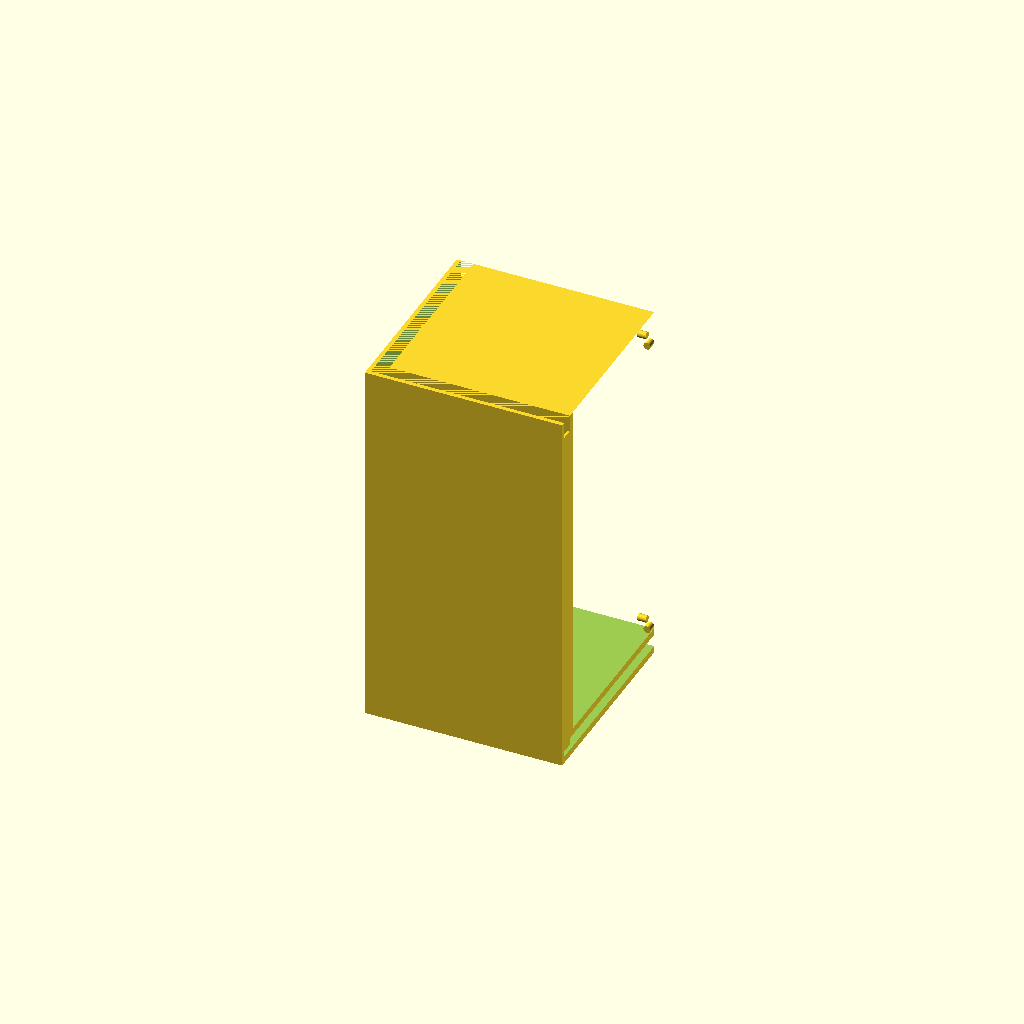
Cell 1: rendered with the file's own defaults.
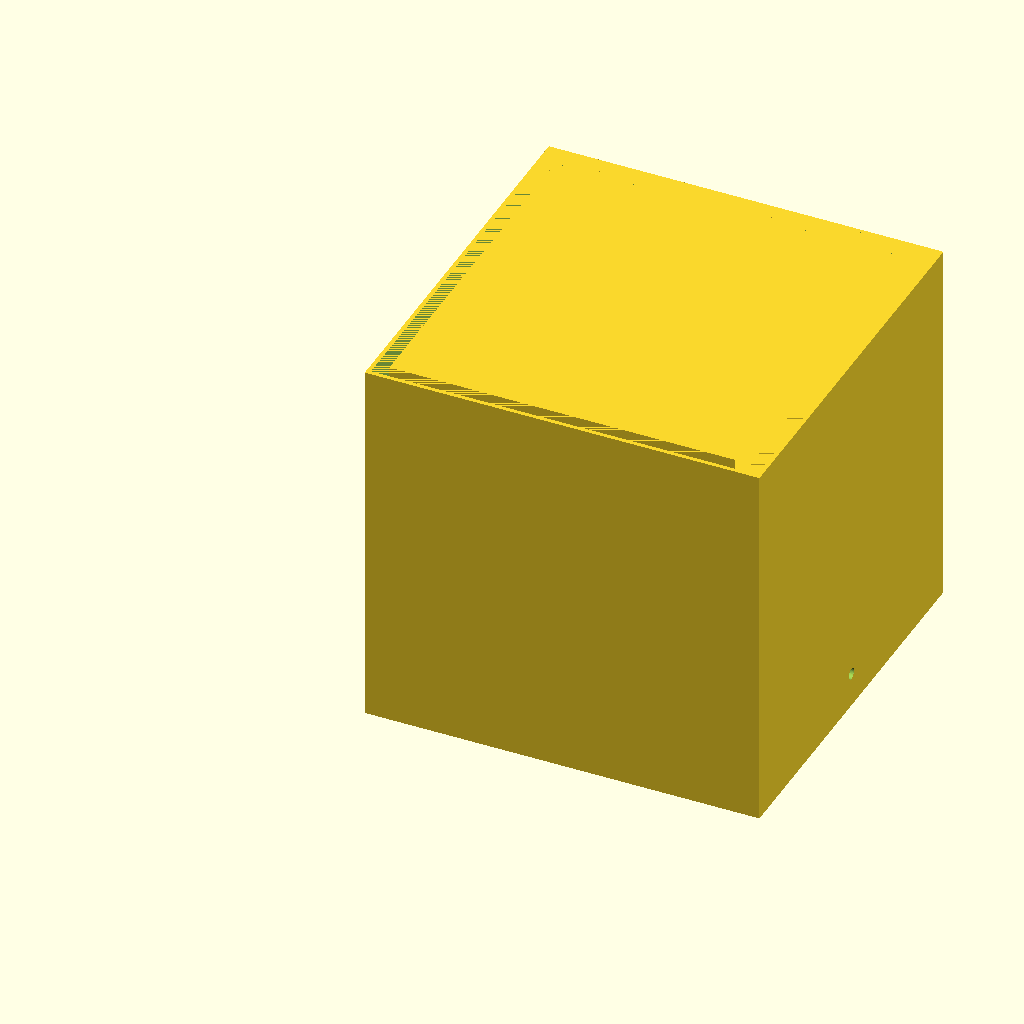
Cell 2 — part set to "full_preview", the other parameters unchanged.
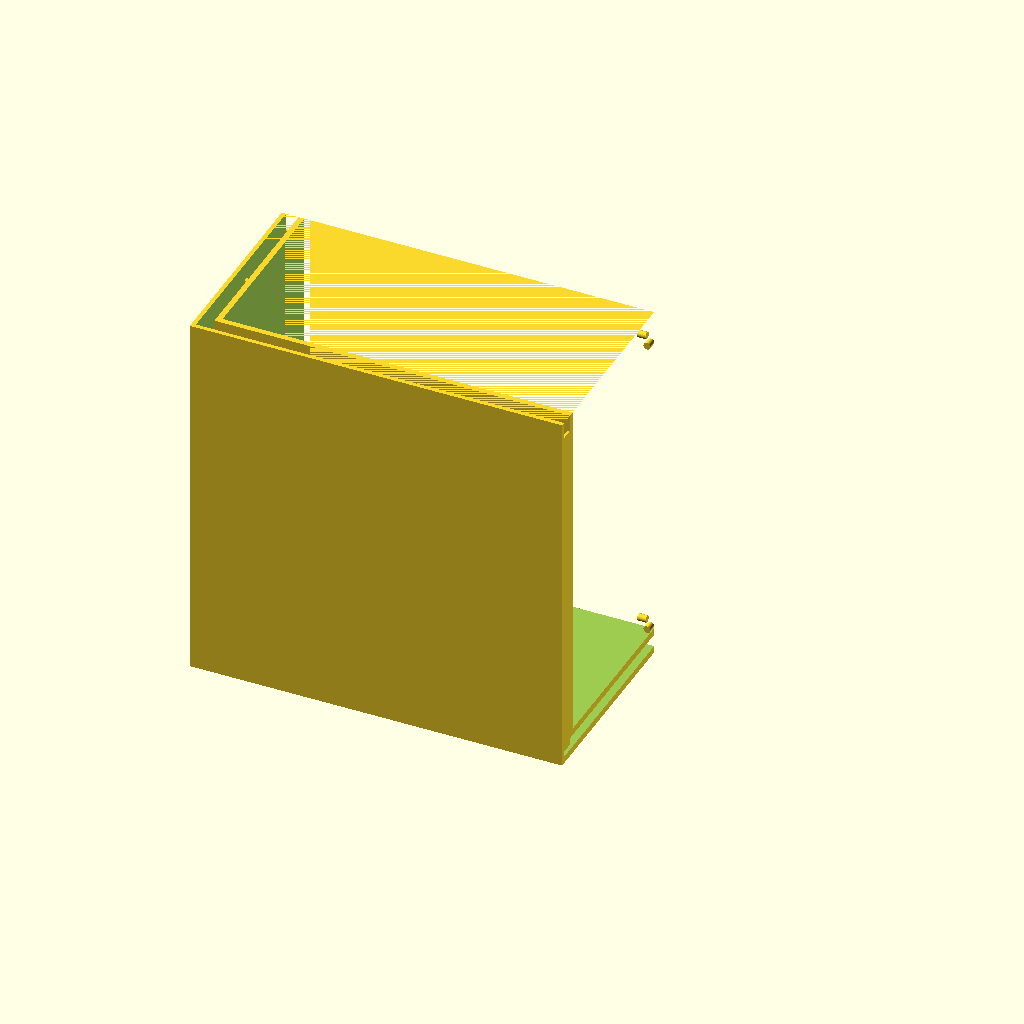
Cell 3: inner_x = 1000 (everything else at default).
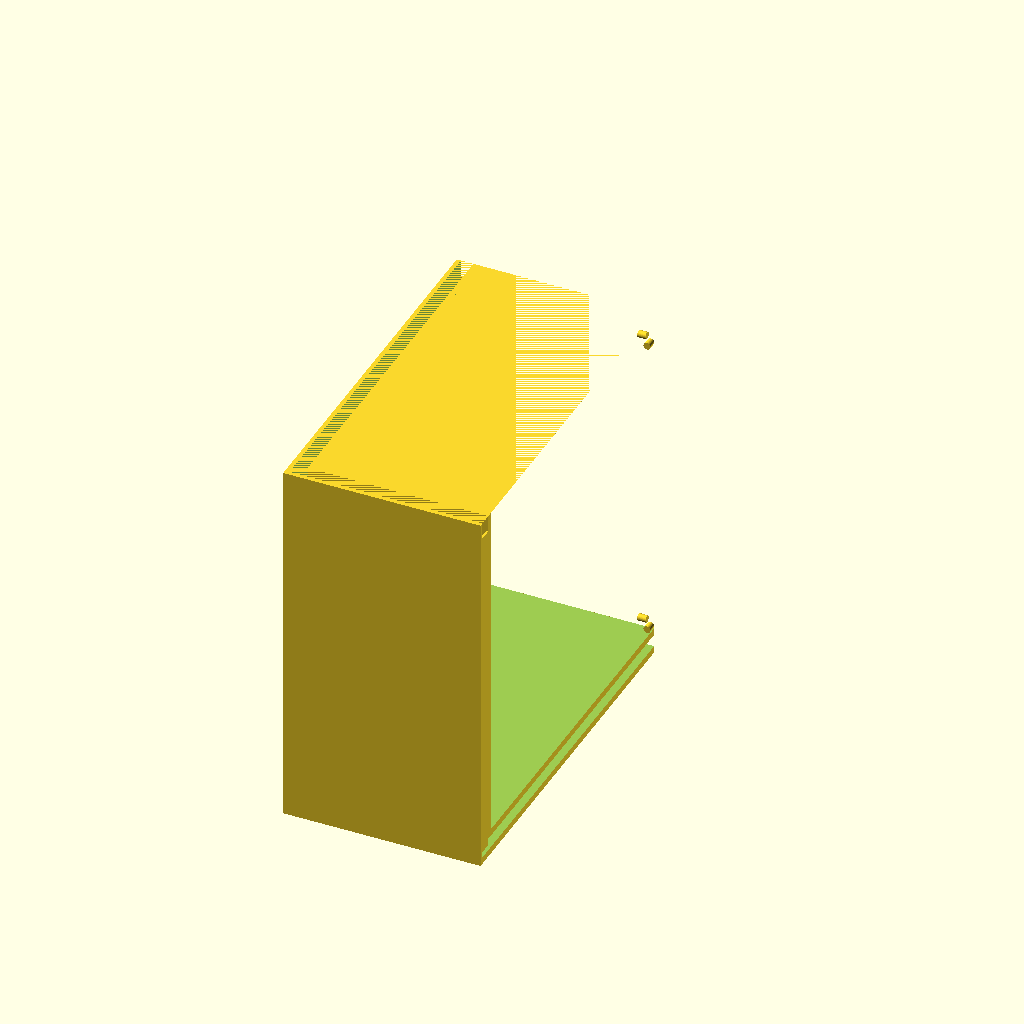
Cell 4: the same model with inner_y = 1000.
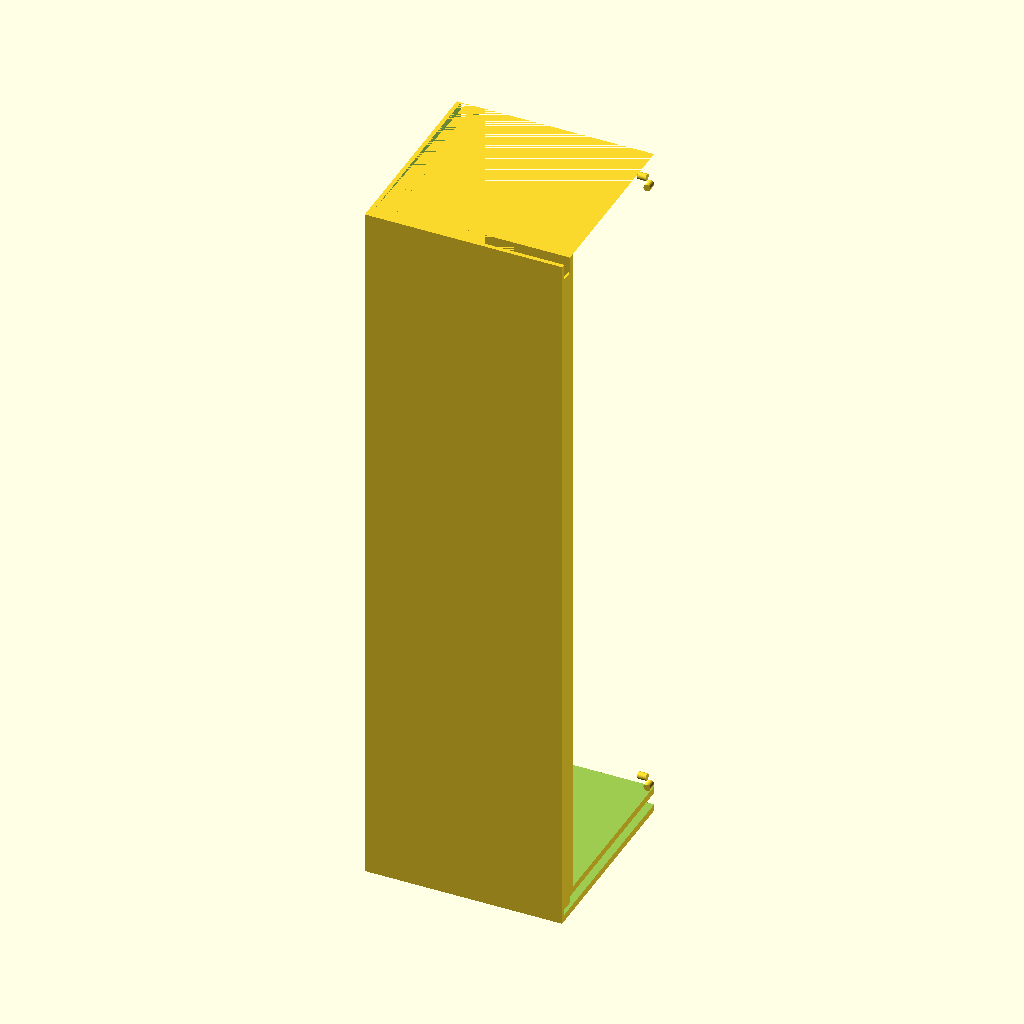
Cell 5 — inner_z set to 1000, the other parameters unchanged.
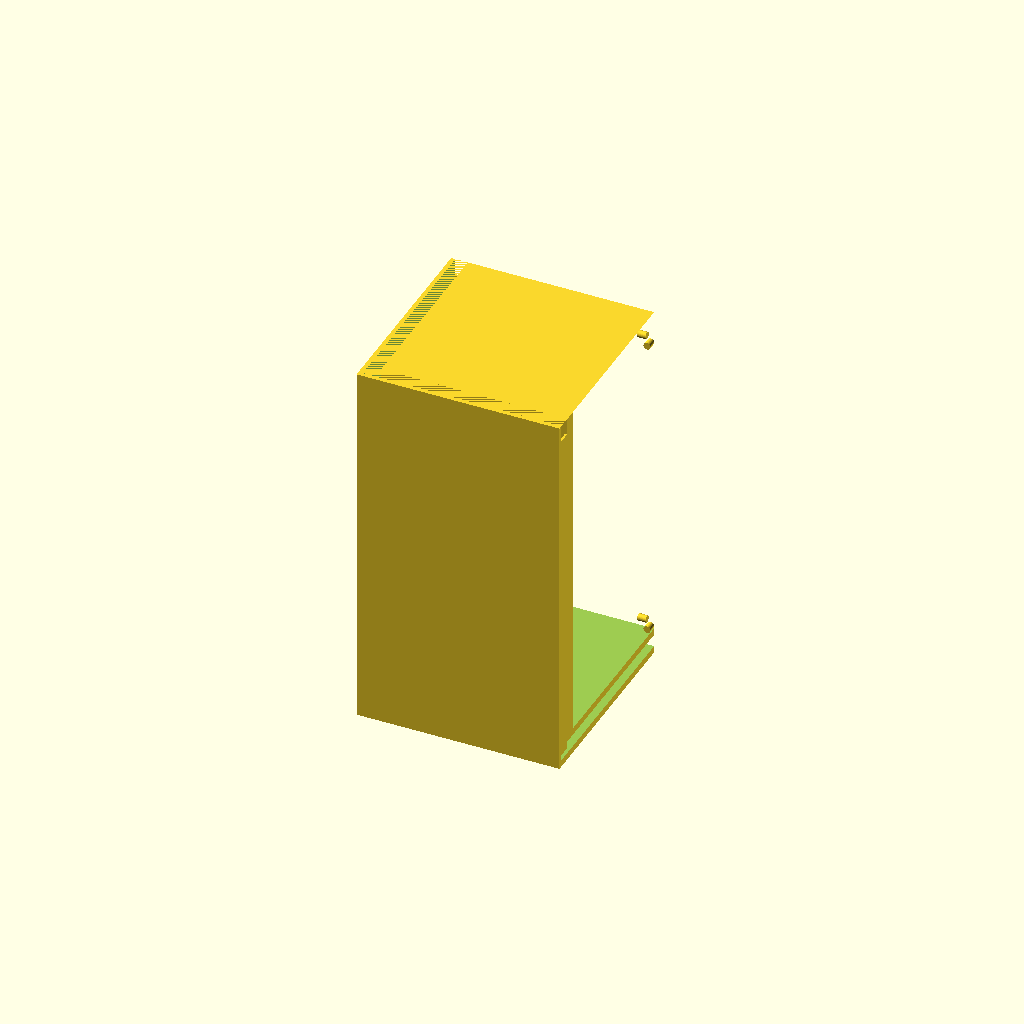
Cell 6: the same model with liner_wall_t = 16.
One fixed orthographic camera (rotation 55°, 0°, 25°; colour scheme Cornfield) for every cell.
The OpenSCAD source (planter_shell_modular.scad):
/*
  Modular foam-fill planter shell (OpenSCAD)

  Goals:
  - Minimum internal soil volume: 500x500x500 mm (configurable, set >= 500)
  - Double-wall construction with an intentional foam cavity between outer shell and inner liner
  - Split into grid pieces so smaller printers can produce parts
  - Added structural ribs and thick base/walls for heavy soil loads
*/

$fn = 48;

// ---------------------------
// Core dimensions (mm)
// ---------------------------
inner_x = 500;   // minimum 500
inner_y = 500;   // minimum 500
inner_z = 500;   // minimum 500

// Structural thicknesses (tune for strength)
liner_wall_t = 8;    // inner wall touching soil
liner_base_t = 10;   // bottom of soil cavity
foam_gap_t   = 18;   // intentional void for polyurethane foam fill
outer_wall_t = 6;    // external shell wall
outer_base_t = 10;   // external shell base

// Reinforcement between outer shell and liner
rib_t = 6;
rib_count_per_side = 3;

// Split settings for small printers
split_x = 2;
split_y = 2;
piece_ix = 0;      // [0 : split_x-1]
piece_iy = 0;      // [0 : split_y-1]
part = "piece";    // ["piece", "full_preview"]

// Seam connectors
pin_d = 10;
pin_len = 12;
pin_clearance = 0.35;
pin_edge_offset = 22;

// Foam fill / vent ports
port_d = 16;
port_z_from_base = 40;

// ---------------------------
// Derived dimensions
// ---------------------------
ox = inner_x + 2*(liner_wall_t + foam_gap_t + outer_wall_t);
oy = inner_y + 2*(liner_wall_t + foam_gap_t + outer_wall_t);
oz = inner_z + liner_base_t + foam_gap_t + outer_base_t;

liner_ox = inner_x + 2*liner_wall_t;
liner_oy = inner_y + 2*liner_wall_t;
liner_oz = inner_z + liner_base_t;

soil_bottom_z = -oz/2 + outer_base_t + foam_gap_t + liner_base_t;

function x_min(i) = -ox/2 + i*ox/split_x;
function x_max(i) = -ox/2 + (i+1)*ox/split_x;
function y_min(j) = -oy/2 + j*oy/split_y;
function y_max(j) = -oy/2 + (j+1)*oy/split_y;

module outer_shell_only() {
  difference() {
    cube([ox, oy, oz], center=true);
    translate([0, 0, outer_base_t/2])
      cube([ox - 2*outer_wall_t, oy - 2*outer_wall_t, oz - outer_base_t + 0.02], center=true);
  }
}

module inner_liner_only() {
  difference() {
    translate([0, 0, -oz/2 + outer_base_t + foam_gap_t + liner_oz/2])
      cube([liner_ox, liner_oy, liner_oz], center=true);

    // Soil chamber (open top)
    translate([0, 0, -oz/2 + outer_base_t + foam_gap_t + liner_base_t + inner_z/2])
      cube([inner_x, inner_y, inner_z + 0.02], center=true);
  }
}

module tie_ribs() {
  // Ribs connect outer shell and inner liner for load transfer.
  // They are sparse so foam can still flow around/through during fill.

  z0 = -oz/2 + outer_base_t + 8;
  z1 = oz/2 - 24;
  step = (inner_y) / (rib_count_per_side + 1);

  // X-direction walls (left/right)
  for (k = [1 : rib_count_per_side]) {
    yy = -inner_y/2 + k*step;
    for (sx = [-1, 1]) {
      x_mid = sx*(inner_x/2 + liner_wall_t + foam_gap_t/2);
      translate([x_mid, yy, (z0+z1)/2])
        cube([foam_gap_t, rib_t, z1-z0], center=true);
    }
  }

  // Y-direction walls (front/back)
  stepx = (inner_x) / (rib_count_per_side + 1);
  for (k = [1 : rib_count_per_side]) {
    xx = -inner_x/2 + k*stepx;
    for (sy = [-1, 1]) {
      y_mid = sy*(inner_y/2 + liner_wall_t + foam_gap_t/2);
      translate([xx, y_mid, (z0+z1)/2])
        cube([rib_t, foam_gap_t, z1-z0], center=true);
    }
  }
}

module foam_ports() {
  // Ports into foam cavity; can be plugged after foam expansion.
  for (sx = [-1, 1]) {
    translate([sx*(ox/2 - outer_wall_t/2), 0, -oz/2 + outer_base_t + port_z_from_base])
      rotate([0, 90, 0])
        cylinder(h=outer_wall_t + 0.8, d=port_d, center=true);
  }
}

module full_planter() {
  difference() {
    union() {
      outer_shell_only();
      inner_liner_only();
      tie_ribs();
    }
    foam_ports();
  }
}

module piece_bounds(ix, iy) {
  x0 = x_min(ix);
  x1 = x_max(ix);
  y0 = y_min(iy);
  y1 = y_max(iy);
  translate([(x0+x1)/2, (y0+y1)/2, 0])
    cube([x1-x0, y1-y0, oz + 2], center=true);
}

module seam_pins_male(ix, iy) {
  za = -oz/2 + 50;
  zb = oz/2 - 40;

  if (ix < split_x-1) {
    for (zz = [za, zb])
      translate([x_max(ix) - pin_edge_offset, 0, zz])
        rotate([0, 90, 0])
          cylinder(h=pin_len, d=pin_d, center=false);
  }

  if (iy < split_y-1) {
    for (zz = [za, zb])
      translate([0, y_max(iy) - pin_edge_offset, zz])
        rotate([-90, 0, 0])
          cylinder(h=pin_len, d=pin_d, center=false);
  }
}

module seam_pins_female(ix, iy) {
  za = -oz/2 + 50;
  zb = oz/2 - 40;

  if (ix > 0) {
    for (zz = [za, zb])
      translate([x_min(ix) + pin_edge_offset - pin_len, 0, zz])
        rotate([0, 90, 0])
          cylinder(h=pin_len + 0.8, d=pin_d + pin_clearance, center=false);
  }

  if (iy > 0) {
    for (zz = [za, zb])
      translate([0, y_min(iy) + pin_edge_offset - pin_len, zz])
        rotate([-90, 0, 0])
          cylinder(h=pin_len + 0.8, d=pin_d + pin_clearance, center=false);
  }
}

module piece(ix, iy) {
  difference() {
    union() {
      intersection() {
        full_planter();
        piece_bounds(ix, iy);
      }
      seam_pins_male(ix, iy);
    }
    seam_pins_female(ix, iy);
  }
}

if (part == "full_preview") {
  full_planter();
} else {
  piece(piece_ix, piece_iy);
}
Customizer parameters (derived from the source; name, type, default, range or options):
inner_x: number, default 500
inner_y: number, default 500
inner_z: number, default 500
liner_wall_t: number, default 8
liner_base_t: number, default 10
foam_gap_t: number, default 18
outer_wall_t: number, default 6
outer_base_t: number, default 10
rib_t: number, default 6
rib_count_per_side: number, default 3
split_x: number, default 2
split_y: number, default 2
piece_ix: number, default 0, options 0
piece_iy: number, default 0, options 0
part: string, default "piece", options "piece", "full_preview"
pin_d: number, default 10
pin_len: number, default 12
pin_clearance: number, default 0.35
pin_edge_offset: number, default 22
port_d: number, default 16
port_z_from_base: number, default 40
